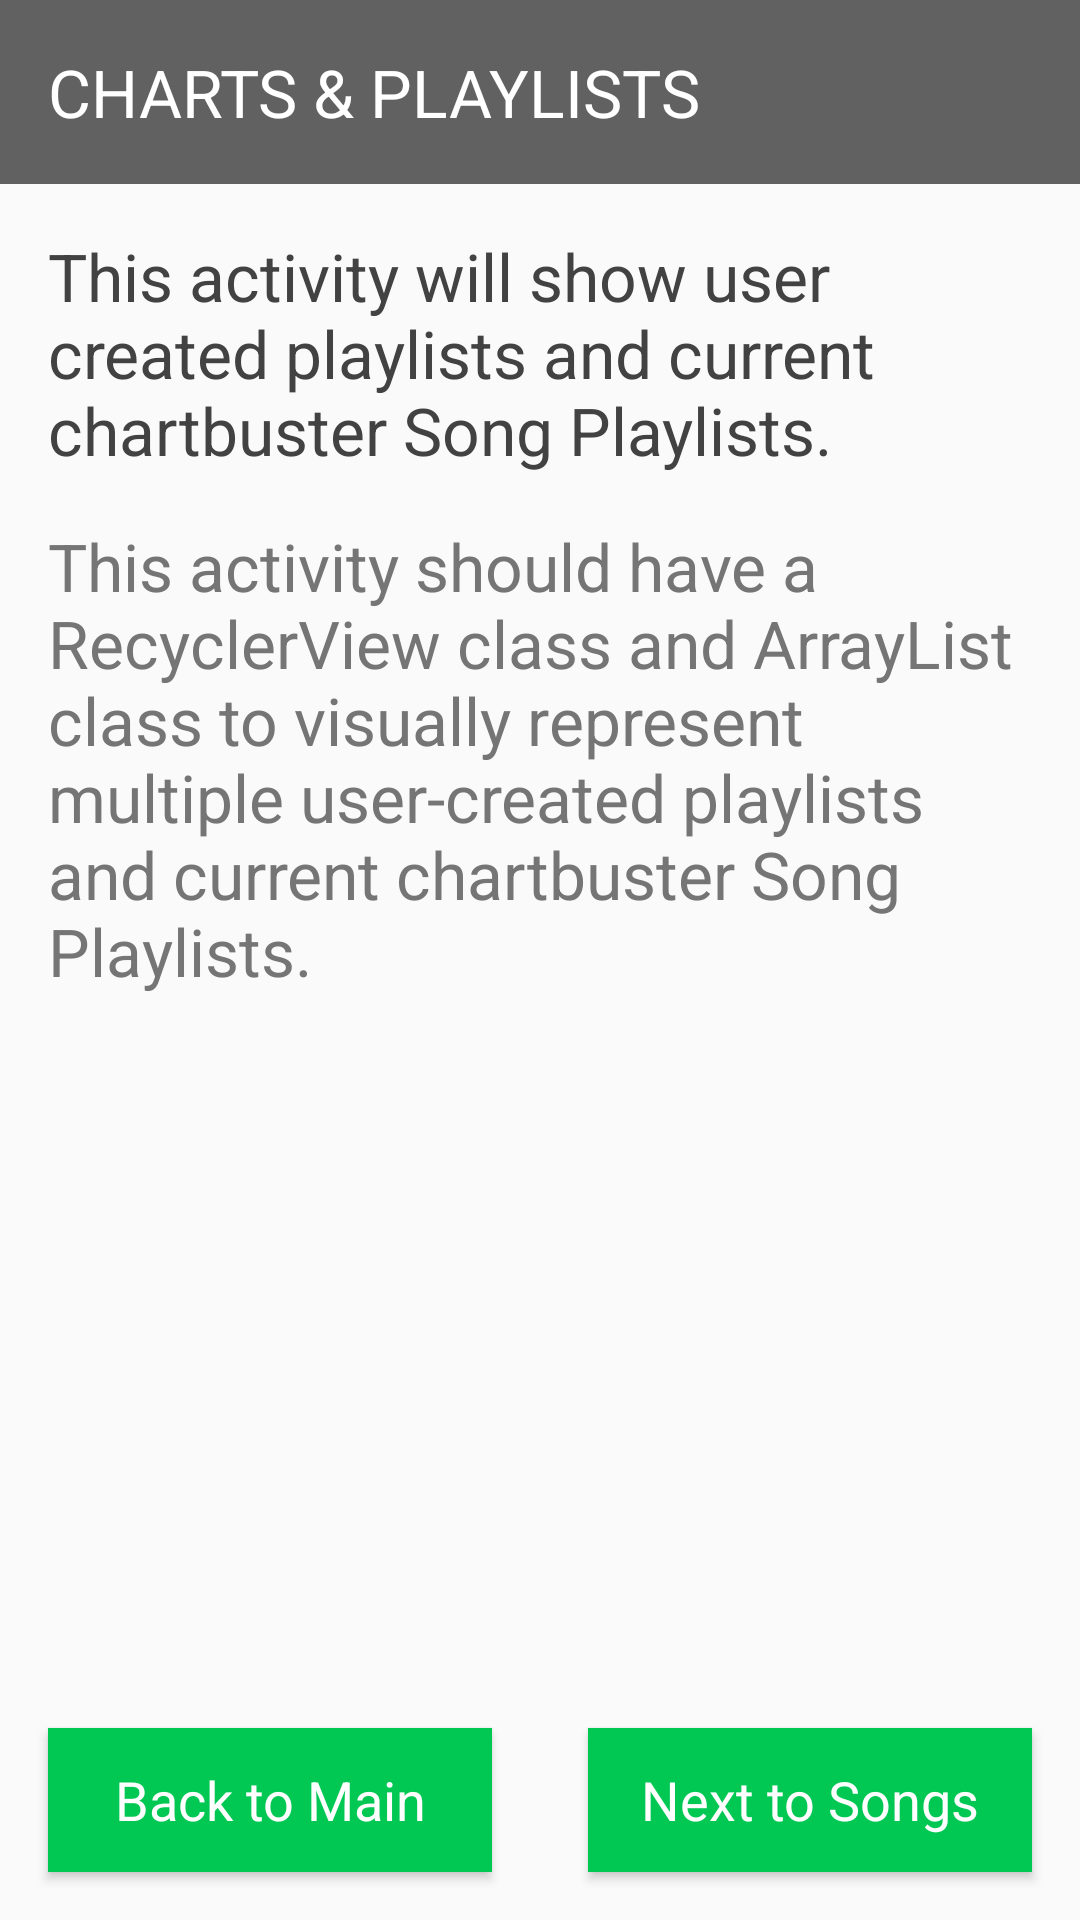

Reconstruct the res/layout file that produces this screen, plus the resources it refers to.
<!-- AndroidManifest.xml: application theme AppTheme -->
<!-- res/layout/activity_play_lists.xml -->
<?xml version="1.0" encoding="utf-8"?>
<RelativeLayout xmlns:android="http://schemas.android.com/apk/res/android"
    xmlns:tools="http://schemas.android.com/tools"
    android:layout_width="match_parent"
    android:layout_height="match_parent"
    android:orientation="vertical">

    <TextView
        style="@style/TitleTextView"
        android:id="@+id/TextViewPlayListTitle"
        android:text="@string/charts_and_playLists" />

    <TextView
        android:id="@+id/TextViewPlaylistInformation"
        style="@style/InformationTextView"
        android:text="@string/information_playlist"
        android:layout_below="@id/TextViewPlayListTitle" />

    <TextView
        style="@style/TechnicalInformationTextView"
        android:layout_below="@id/TextViewPlaylistInformation"
        android:text="@string/technical_information_playlist" />

    <LinearLayout
        android:layout_width="match_parent"
        android:layout_height="wrap_content"
        android:layout_alignParentBottom="true">

        <Button
            android:id="@+id/btnBackToMain"
            style="@style/OtherActivityButtons"
            android:text="@string/back_to_main" />

        <Button
            android:id="@id/btnNextToSongs"
            style="@style/OtherActivityButtons"
            android:text="@string/next_to_songs" />
    </LinearLayout>

</RelativeLayout>
<!-- resources referenced by this layout -->
<resources>
  <string name="back_to_main">Back to Main</string>
  <string name="charts_and_playLists">Charts &amp; PlayLists</string>
  <string name="information_playlist">This activity will show user created playlists and current chartbuster Song Playlists.</string>
  <string name="next_to_songs">Next to Songs</string>
  <string name="technical_information_playlist">This activity should have a RecyclerView class and ArrayList class to visually represent multiple user-created playlists and current chartbuster Song Playlists.</string>
  <style name="InformationTextView" parent="AppTheme">
          <item name="android:layout_width">match_parent</item>
          <item name="android:layout_height">wrap_content</item>
          <item name="android:textSize">22sp</item>
          <item name="android:padding">16dp</item>
          <item name="android:textColor">@color/colorSecondaryText</item>
      </style>
  <style name="OtherActivityButtons" parent="AppTheme">
          <item name="android:layout_width">0dp</item>
          <item name="android:layout_height">match_parent</item>
          <item name="android:layout_weight">1</item>
          <item name="android:textSize">18sp</item>
          <item name="android:textColor">@color/colorPrimaryText</item>
          <item name="android:background">@color/colorAccent</item>
          <item name="android:layout_margin">16dp</item>
      </style>
  <style name="TechnicalInformationTextView" parent="AppTheme">
          <item name="android:layout_width">match_parent</item>
          <item name="android:layout_height">wrap_content</item>
          <item name="android:textSize">22sp</item>
          <item name="android:paddingLeft">16dp</item>
          <item name="android:paddingRight">16dp</item>
          <item name="android:paddingBottom">16dp</item>
          <item name="android:textColor">@color/colorTertiaryText</item>
      </style>
  <style name="TitleTextView" parent="AppTheme">
          <item name="android:layout_width">match_parent</item>
          <item name="android:layout_height">wrap_content</item>
          <item name="android:textSize">22sp</item>
          <item name="android:padding">16dp</item>
          <item name="android:textColor">@color/colorPrimaryText</item>
          <item name="android:textAllCaps">true</item>
          <item name="android:background">@color/colorPrimary</item>
      </style>
  <style name="AppTheme" parent="Theme.AppCompat.Light.NoActionBar">
          
          <item name="colorPrimary">@color/colorPrimary</item>
          <item name="colorPrimaryDark">@color/colorPrimaryDark</item>
          <item name="colorAccent">@color/colorAccent</item>
      </style>
  <color name="colorSecondaryText">#424242</color>
  <color name="colorPrimaryText">#FFFFFF</color>
  <color name="colorAccent">#00C853</color>
  <color name="colorTertiaryText">#757575</color>
  <color name="colorPrimary">#616161</color>
  <color name="colorPrimaryDark">#212121</color>
</resources>
